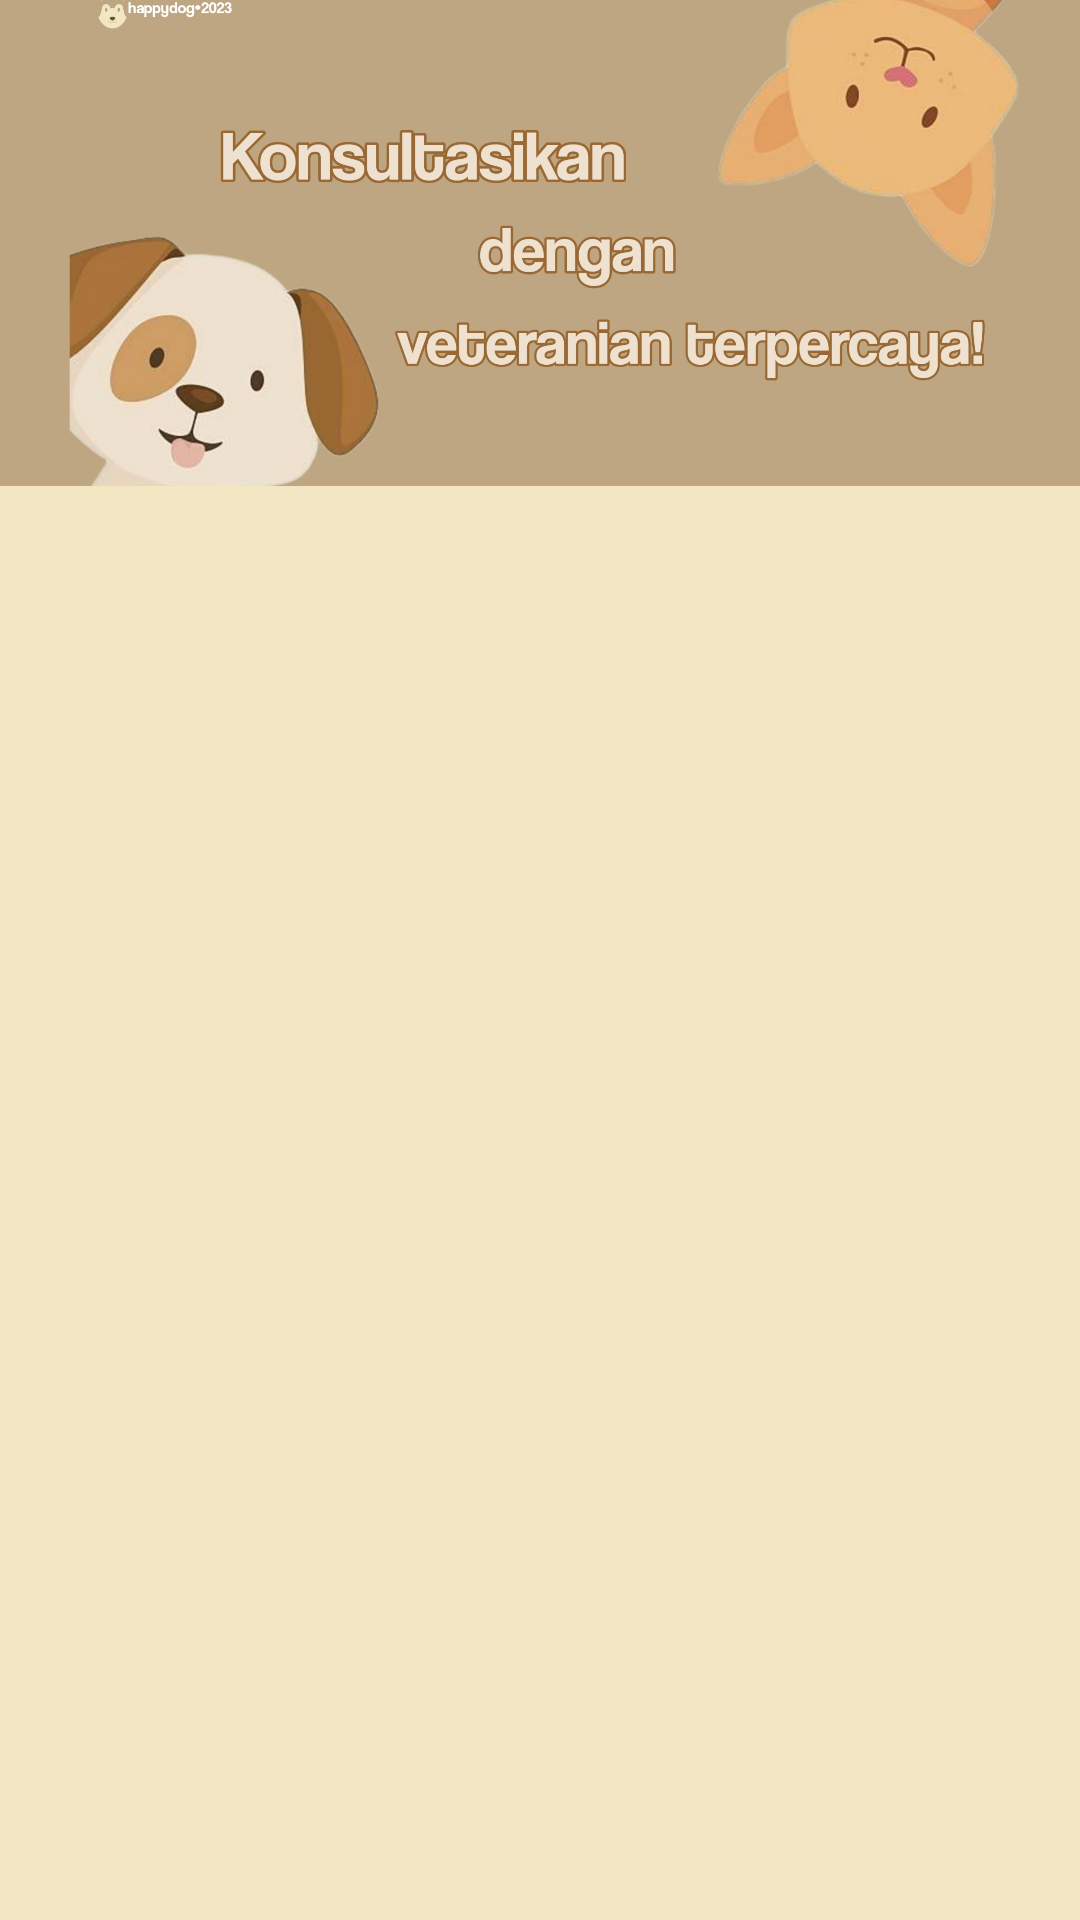

Write the Android layout XML for this screen, with the resource values it uses.
<!-- AndroidManifest.xml: application theme Theme.HappyDog -->
<!-- res/layout/fragment_home.xml -->
<?xml version="1.0" encoding="utf-8"?>
<ScrollView xmlns:android="http://schemas.android.com/apk/res/android"
    xmlns:app="http://schemas.android.com/apk/res-auto"
    xmlns:tools="http://schemas.android.com/tools"
    android:layout_width="fill_parent"
    android:layout_height="wrap_content"
    android:background="@color/pale_yellow"
    tools:context=".ui.fragment.home.HomeFragment">

    <androidx.constraintlayout.widget.ConstraintLayout
        android:layout_width="match_parent"
        android:layout_height="match_parent">
    <ImageView
        android:id="@+id/img_home"
        android:layout_width="match_parent"
        android:layout_height="162dp"
        android:scaleType="centerCrop"
        app:layout_constraintBottom_toBottomOf="parent"
        app:layout_constraintEnd_toEndOf="parent"
        app:layout_constraintHorizontal_bias="0.0"
        app:layout_constraintStart_toStartOf="parent"
        app:layout_constraintTop_toTopOf="parent"
        app:layout_constraintVertical_bias="0.0"
        android:src="@drawable/banner_home" />

    <TextView
        android:id="@+id/tv_home"
        android:layout_width="wrap_content"
        android:layout_height="wrap_content"
        android:text="Konsultasikan dengan \nAhlinya"
        android:textColor="@color/white"
        android:textStyle="bold"
        app:layout_constraintBottom_toBottomOf="@+id/img_home"
        app:layout_constraintEnd_toEndOf="@+id/img_home"
        app:layout_constraintHorizontal_bias="0.879"
        app:layout_constraintLeft_toLeftOf="@+id/img_home"
        app:layout_constraintStart_toStartOf="@+id/img_home"
        app:layout_constraintTop_toTopOf="@+id/img_home"
        app:layout_constraintVertical_bias="0.396"
        android:visibility="gone"/>

    <androidx.recyclerview.widget.RecyclerView
        android:id="@+id/rv_list_doc"
        android:layout_width="match_parent"
        android:layout_height="wrap_content"
        android:layout_margin="8dp"
        app:layout_constraintBottom_toBottomOf="parent"
        app:layout_constraintEnd_toEndOf="parent"
        app:layout_constraintHorizontal_bias="1.0"
        app:layout_constraintStart_toStartOf="parent"
        app:layout_constraintTop_toBottomOf="@+id/img_home"
        app:layout_constraintVertical_bias="1.0"
        tools:listitem="@layout/item_list_chat"/>

    </androidx.constraintlayout.widget.ConstraintLayout>
</ScrollView>
<!-- res/layout/item_list_chat.xml (included above) -->
<?xml version="1.0" encoding="utf-8"?>
<androidx.cardview.widget.CardView xmlns:android="http://schemas.android.com/apk/res/android"
    xmlns:card_view="http://schemas.android.com/apk/res-auto"
    xmlns:tools="http://schemas.android.com/tools"
    android:id="@+id/card_view_chat"
    android:layout_width="match_parent"
    android:layout_height="wrap_content"
    android:layout_marginTop="4dp"
    android:layout_marginBottom="4dp"
    android:layout_gravity="center"
    android:background="@color/dusty_rose">

    <androidx.constraintlayout.widget.ConstraintLayout
        android:layout_width="match_parent"
        android:layout_height="wrap_content"
        android:padding="8dp"
        android:background="@color/brown_pastel">

        <de.hdodenhof.circleimageview.CircleImageView
            android:id="@+id/img_chat"
            android:layout_width="64dp"
            android:layout_height="60dp"
            android:scaleType="centerCrop"
            card_view:civ_border_width="2dp"
            card_view:civ_border_color="@color/dark_brown"
            android:src="@drawable/logo_happyvet"
            card_view:layout_constraintBottom_toBottomOf="parent"
            card_view:layout_constraintStart_toStartOf="parent"
            card_view:layout_constraintTop_toTopOf="parent" />

        <ImageView
            android:id="@+id/statusOnline"
            android:layout_width="10dp"
            android:layout_height="10dp"
            android:layout_marginStart="49dp"
            card_view:layout_constraintBottom_toBottomOf="parent"
            card_view:layout_constraintStart_toStartOf="parent"
            card_view:layout_constraintTop_toTopOf="@id/img_chat"
            card_view:layout_constraintVertical_bias="0.0" />

        <TextView
            android:id="@+id/tv_name"
            android:layout_width="0dp"
            android:layout_height="wrap_content"
            android:layout_marginStart="8dp"
            android:layout_marginTop="8dp"
            android:layout_marginBottom="8dp"
            android:textSize="16sp"
            android:textStyle="bold"
            android:textColor="@color/dark_brown"
            card_view:layout_constraintEnd_toEndOf="parent"
            card_view:layout_constraintStart_toEndOf="@+id/img_chat"
            card_view:layout_constraintTop_toTopOf="@+id/img_chat"
            tools:text="Dr. piraa" />

        <TextView
            android:id="@+id/tv_role"
            android:layout_width="wrap_content"
            android:layout_height="wrap_content"
            android:layout_marginStart="8dp"
            card_view:layout_constraintEnd_toEndOf="parent"
            card_view:layout_constraintHorizontal_bias="0.0"
            card_view:layout_constraintStart_toEndOf="@+id/img_chat"
            card_view:layout_constraintTop_toBottomOf="@+id/tv_name"
            tools:text="Doctor" />

        <ImageView
            android:id="@+id/btn_next"
            android:layout_width="24dp"
            android:layout_height="24dp"
            android:layout_marginTop="24dp"
            android:src="@drawable/ic_next"
            card_view:layout_constraintEnd_toEndOf="parent"
            card_view:layout_constraintHorizontal_bias="0.945"
            card_view:layout_constraintStart_toEndOf="@+id/img_chat"
            card_view:layout_constraintTop_toTopOf="parent" />

    </androidx.constraintlayout.widget.ConstraintLayout>

</androidx.cardview.widget.CardView>
<!-- resources referenced by this layout -->
<resources>
  <color name="brown_pastel">#BFA682</color>
  <color name="dark_brown">#6B4E30</color>
  <color name="dusty_rose">#FF6961</color>
  <color name="pale_yellow">#F2E7C2</color>
  <color name="white">#FFFFFFFF</color>
  <!-- drawable banner_home: jpg bitmap (drawable, 657883 bytes) -->
  <!-- drawable ic_next (drawable) -->
  <vector android:autoMirrored="true" android:height="24dp"
      android:tint="@color/dark_brown" android:viewportHeight="24"
      android:viewportWidth="24" android:width="24dp" xmlns:android="http://schemas.android.com/apk/res/android">
      <path android:fillColor="@android:color/white" android:pathData="M10,6L8.59,7.41 13.17,12l-4.58,4.59L10,18l6,-6z"/>
  </vector>
  <!-- drawable logo_happyvet: png bitmap (drawable, 9835 bytes) -->
  <style name="Theme.HappyDog" parent="Base.Theme.HappyDog" />
  <style name="Base.Theme.HappyDog" parent="Theme.MaterialComponents.DayNight.DarkActionBar">
          <item name="colorPrimary">@color/brown_pastel</item>
          <item name="colorPrimaryVariant">@color/light_brown</item>
          <item name="colorOnPrimary">@color/white</item>
          
          <item name="colorSecondary">@color/soft_peach</item>
          <item name="colorSecondaryVariant">@color/dusty_rose</item>
          <item name="colorOnSecondary">@color/black</item>
          
          <item name="android:statusBarColor" tools:targetApi="l">?attr/colorPrimaryVariant</item>
          
          
      </style>
  <color name="light_brown">#D9C6A1</color>
  <color name="soft_peach">#FFD8B6</color>
  <color name="black">#FF000000</color>
</resources>
